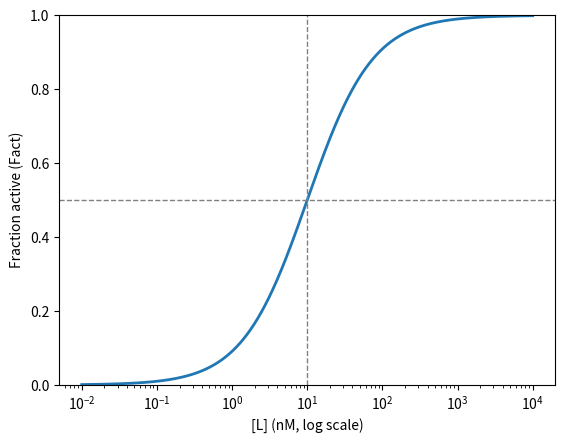

Python code for this plot:
# ligand_receptor.py

import numpy as np
import matplotlib.pyplot as plt

def Fact(L, Kd):
    """Fractional receptor activation: L / (Kd + L)"""
    return L / (Kd + L)

Kd = 10.0                      # dissociation constant [nM]
L = np.logspace(-2, 4, 500)     # ligand concentration, 0.01 to 10,000 [nM]

plt.figure()
plt.semilogx(L, Fact(L, Kd), lw=2)
plt.axhline(0.5, ls="--", c="gray", lw=1)
plt.axvline(Kd, ls="--", c="gray", lw=1)
plt.ylim(0, 1)
plt.xlabel("[L] (nM, log scale)")
plt.ylabel("Fraction active (Fact)")
plt.show()

# x-axis value = Kd
# y-axis value = amount of Fact (fraction of bound ligands) at Kd (the x-axis value)
# Kd depends on dependes on the compound (dissociation constant)
# tighter binding drug is what we want, lower Kd value means tighter binding drug (meaning left curve shift is best)
# tighter binding drug allows for lower doses of the drug to be used, which is better for the patient (less side effects)
